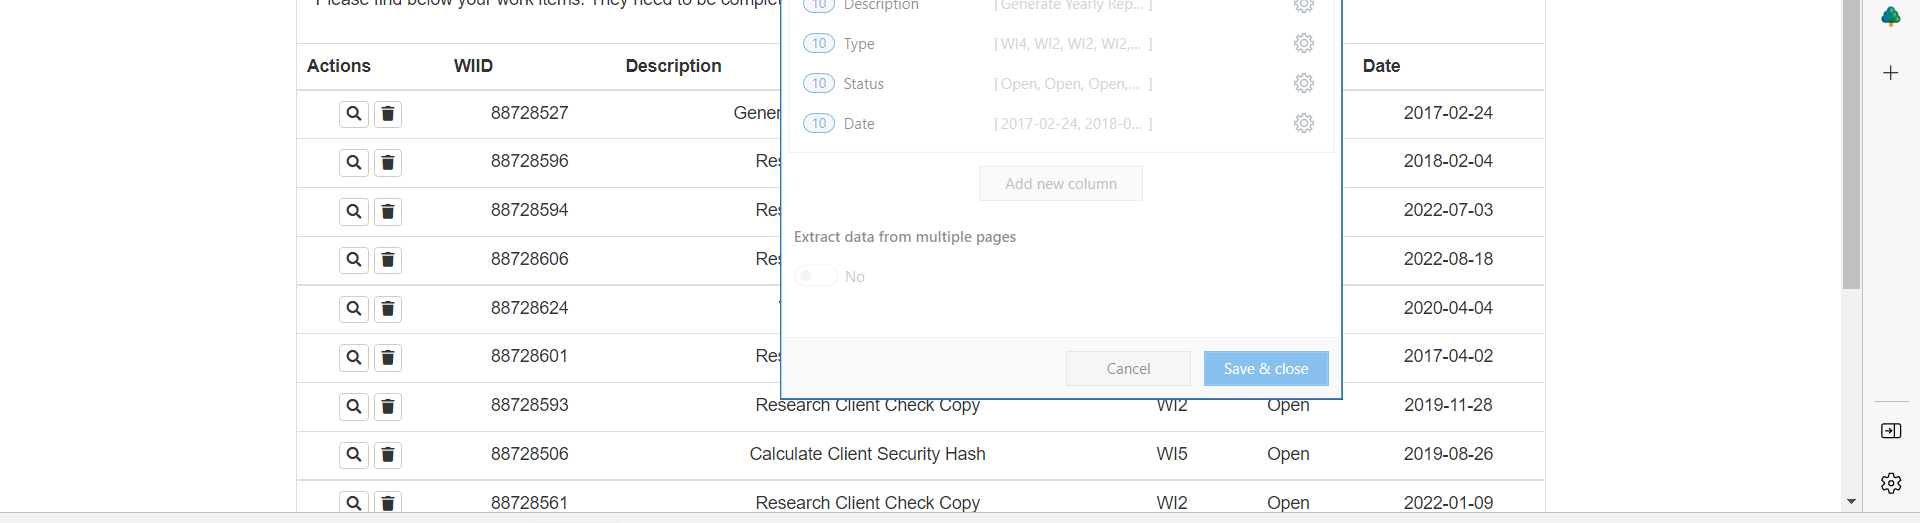
Task: Training
Workflow: Dispatcher

Step 1: get-text from the table in window 'ACME System 1 - Work Items' (msedge.exe)
